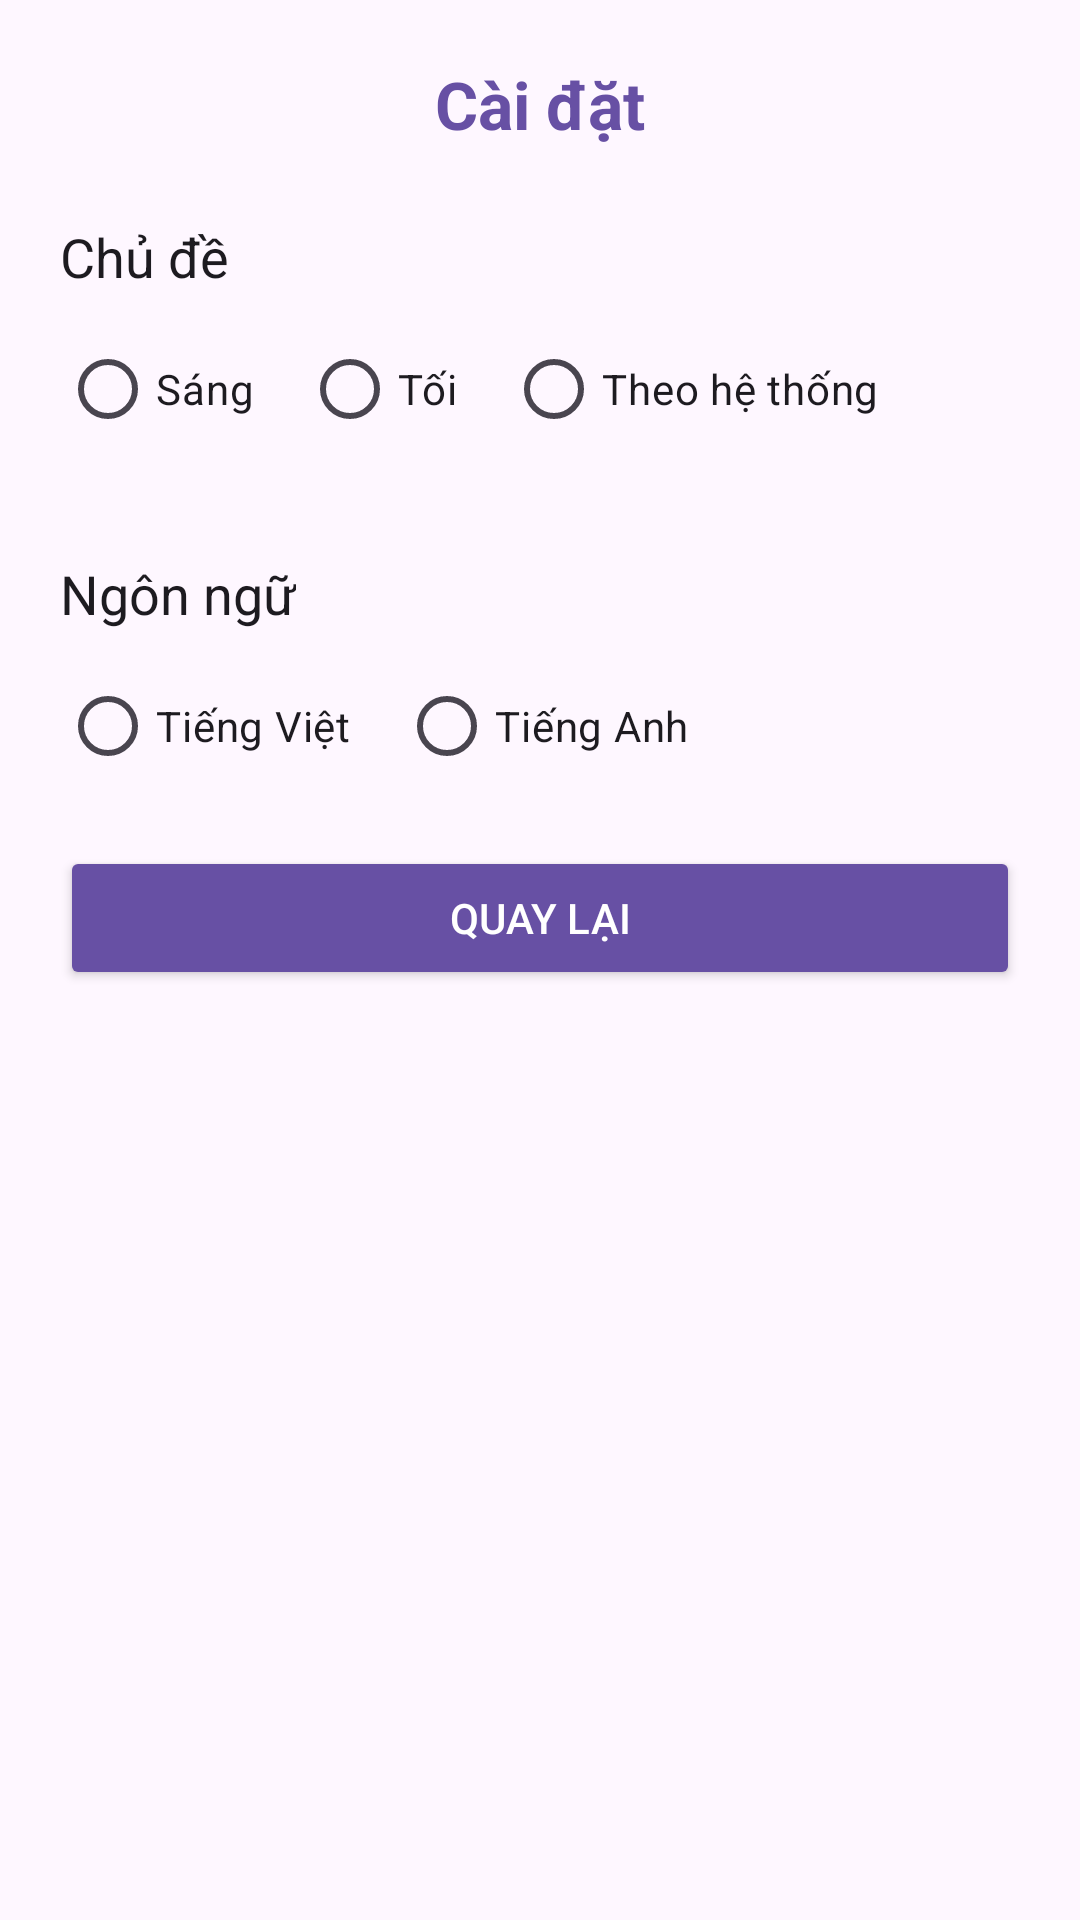

Layout XML and referenced resources for this Android screen:
<!-- AndroidManifest.xml: application theme Theme.FIELDGO_Android_App -->
<!-- res/layout/activity_settings.xml -->
<?xml version="1.0" encoding="utf-8"?>
<androidx.constraintlayout.widget.ConstraintLayout
    xmlns:android="http://schemas.android.com/apk/res/android"
    xmlns:app="http://schemas.android.com/apk/res-auto"
    android:layout_width="match_parent"
    android:layout_height="match_parent"
    android:padding="20dp"
    android:background="?android:windowBackground">

    
    <TextView
        android:id="@+id/tvTitle"
        android:layout_width="0dp"
        android:layout_height="wrap_content"
        android:text="@string/title_settings"
        android:textSize="22sp"
        android:textStyle="bold"
        android:textColor="?attr/colorPrimary"
        android:gravity="center"
        app:layout_constraintTop_toTopOf="parent"
        app:layout_constraintStart_toStartOf="parent"
        app:layout_constraintEnd_toEndOf="parent" />

    
    <TextView
        android:id="@+id/tvTheme"
        android:layout_width="wrap_content"
        android:layout_height="wrap_content"
        android:text="@string/theme"
        android:textSize="18sp"
        android:textColor="?attr/colorOnBackground"
        android:layout_marginTop="24dp"
        app:layout_constraintTop_toBottomOf="@id/tvTitle"
        app:layout_constraintStart_toStartOf="parent"/>

    <RadioGroup
        android:id="@+id/rgTheme"
        android:layout_width="wrap_content"
        android:layout_height="wrap_content"
        android:orientation="horizontal"
        android:layout_marginTop="8dp"
        app:layout_constraintTop_toBottomOf="@id/tvTheme"
        app:layout_constraintStart_toStartOf="parent">

        <RadioButton
            android:id="@+id/rbLight"
            android:layout_width="wrap_content"
            android:layout_height="wrap_content"
            android:text="@string/light"/>

        <RadioButton
            android:id="@+id/rbDark"
            android:layout_width="wrap_content"
            android:layout_height="wrap_content"
            android:text="@string/dark"
            android:layout_marginStart="16dp"/>

        <RadioButton
            android:id="@+id/rbSystem"
            android:layout_width="wrap_content"
            android:layout_height="wrap_content"
            android:text="@string/system_default"
            android:layout_marginStart="16dp"/>
    </RadioGroup>

    
    <TextView
        android:id="@+id/tvLanguage"
        android:layout_width="wrap_content"
        android:layout_height="wrap_content"
        android:text="@string/language"
        android:textSize="18sp"
        android:textColor="?attr/colorOnBackground"
        android:layout_marginTop="32dp"
        app:layout_constraintTop_toBottomOf="@id/rgTheme"
        app:layout_constraintStart_toStartOf="parent"/>

    <RadioGroup
        android:id="@+id/rgLanguage"
        android:layout_width="wrap_content"
        android:layout_height="wrap_content"
        android:orientation="horizontal"
        android:layout_marginTop="8dp"
        app:layout_constraintTop_toBottomOf="@id/tvLanguage"
        app:layout_constraintStart_toStartOf="parent">

        <RadioButton
            android:id="@+id/rbVietnamese"
            android:layout_width="wrap_content"
            android:layout_height="wrap_content"
            android:text="@string/vietnamese"/>

        <RadioButton
            android:id="@+id/rbEnglish"
            android:layout_width="wrap_content"
            android:layout_height="wrap_content"
            android:text="@string/english"
            android:layout_marginStart="16dp"/>
    </RadioGroup>
    <Button
        android:id="@+id/btnBackProfile"
        android:layout_width="0dp"
        android:layout_height="wrap_content"
        android:text="@string/back_to_profile"
        android:textColor="?attr/colorOnPrimary"
        android:backgroundTint="?attr/colorPrimary"
        android:layout_marginTop="16dp"
        app:layout_constraintTop_toBottomOf="@id/rgLanguage"
        app:layout_constraintStart_toStartOf="parent"
        app:layout_constraintEnd_toEndOf="parent"/>
</androidx.constraintlayout.widget.ConstraintLayout>
<!-- resources referenced by this layout -->
<resources>
  <string name="back_to_profile">Quay lại</string>
  <string name="dark">Tối</string>
  <string name="english">Tiếng Anh</string>
  <string name="language">Ngôn ngữ</string>
  <string name="light">Sáng</string>
  <string name="system_default">Theo hệ thống</string>
  <string name="theme">Chủ đề</string>
  <string name="title_settings">Cài đặt</string>
  <string name="vietnamese">Tiếng Việt</string>
  <style name="Theme.FIELDGO_Android_App" parent="Base.Theme.FIELDGO_Android_App" />
  <style name="Base.Theme.FIELDGO_Android_App" parent="Theme.Material3.DayNight.NoActionBar">
          
          
      </style>
</resources>
